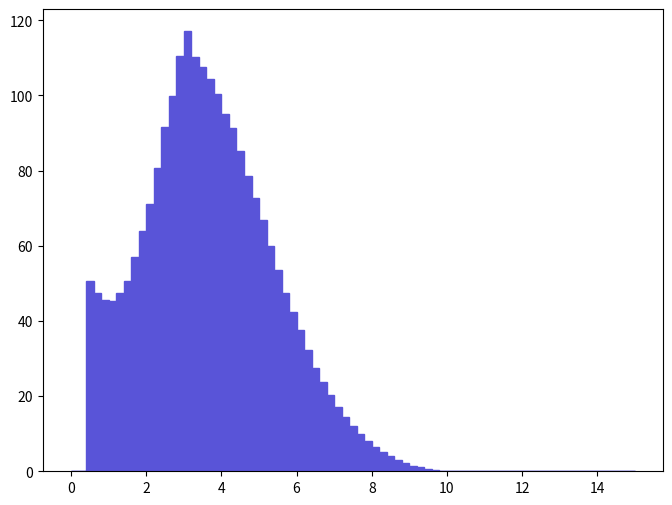

Here is the Python script that generated this plot: (Note: this script raises an exception after producing the figure.)
def selection_6():

    # Library import
    import numpy
    import matplotlib
    import matplotlib.pyplot   as plt
    import matplotlib.gridspec as gridspec

    # Library version
    matplotlib_version = matplotlib.__version__
    numpy_version      = numpy.__version__

    # Histo binning
    xBinning = numpy.linspace(0.0,15.0,76,endpoint=True)

    # Creating data sequence: middle of each bin
    xData = numpy.array([0.1,0.3,0.5,0.7,0.9,1.1,1.3,1.5,1.7,1.9,2.1,2.3,2.5,2.7,2.9,3.1,3.3,3.5,3.7,3.9,4.1,4.3,4.5,4.7,4.9,5.1,5.3,5.5,5.7,5.9,6.1,6.3,6.5,6.7,6.9,7.1,7.3,7.5,7.7,7.9,8.1,8.3,8.5,8.7,8.9,9.1,9.3,9.5,9.7,9.9,10.1,10.3,10.5,10.7,10.9,11.1,11.3,11.5,11.7,11.9,12.1,12.3,12.5,12.7,12.9,13.1,13.3,13.5,13.7,13.9,14.1,14.3,14.5,14.7,14.9])

    # Creating weights for histo: y7_DELTAR_0
    y7_DELTAR_0_weights = numpy.array([0.0,0.0,50.5635130925,47.501413836,45.6316388903,45.2730261773,47.3076566384,50.7170557779,57.1029684177,64.0639565774,71.0777912433,80.8186575298,91.6252083907,99.9279861307,110.37756324,117.081474334,110.291217965,107.641737193,104.447441722,100.282081707,95.1397808718,91.3486236887,85.2704360144,78.502045787,72.8467101111,66.742299057,59.9928967952,53.6051053462,47.4591206413,42.3465609566,37.538971983,32.1986566488,27.4120903511,23.8194913228,20.28160162,16.9720671868,14.4507012162,12.0006020771,9.91745036842,8.04351006263,6.45057565667,5.11586958686,3.96393727593,2.95375872216,2.2013651855,1.53492197395,1.08692950939,0.640957364355,0.346029008505,0.153223087956,0.041799547651,0.0,0.0,0.0,0.0,0.0,0.0,0.0,0.0,0.0,0.0,0.0,0.0,0.0,0.0,0.0,0.0,0.0,0.0,0.0,0.0,0.0,0.0,0.0,0.0])

    # Creating a new Canvas
    fig   = plt.figure(figsize=(8,6),dpi=80)
    frame = gridspec.GridSpec(1,1)
    pad   = fig.add_subplot(frame[0])

    # Creating a new Stack
    pad.hist(x=xData, bins=xBinning, weights=y7_DELTAR_0_weights,\
             label="$signal$", histtype="stepfilled", rwidth=1.0,\
             color="#5954d8", edgecolor="#5954d8", linewidth=1, linestyle="solid",\
             bottom=None, cumulative=False, normed=False, align="mid", orientation="vertical")


    # Axis
    plt.rc('text',usetex=False)
    plt.xlabel(r"\Delta R [ j_{1} , j_{2} ] ",\
               fontsize=16,color="black")
    plt.ylabel(r"$\mathrm{Events}$ $(\mathcal{L}_{\mathrm{int}} = 40.0\ \mathrm{fb}^{-1})$ ",\
               fontsize=16,color="black")

    # Boundary of y-axis
    ymax=(y7_DELTAR_0_weights).max()*1.1
    ymin=0 # linear scale
    #ymin=min([x for x in (y7_DELTAR_0_weights) if x])/100. # log scale
    plt.gca().set_ylim(ymin,ymax)

    # Log/Linear scale for X-axis
    plt.gca().set_xscale("linear")
    #plt.gca().set_xscale("log",nonposx="clip")

    # Log/Linear scale for Y-axis
    plt.gca().set_yscale("linear")
    #plt.gca().set_yscale("log",nonposy="clip")

    # Saving the image
    plt.savefig('../../HTML/MadAnalysis5job_0/selection_6.png')
    plt.savefig('../../PDF/MadAnalysis5job_0/selection_6.png')
    plt.savefig('../../DVI/MadAnalysis5job_0/selection_6.eps')

# Running!
if __name__ == '__main__':
    selection_6()
